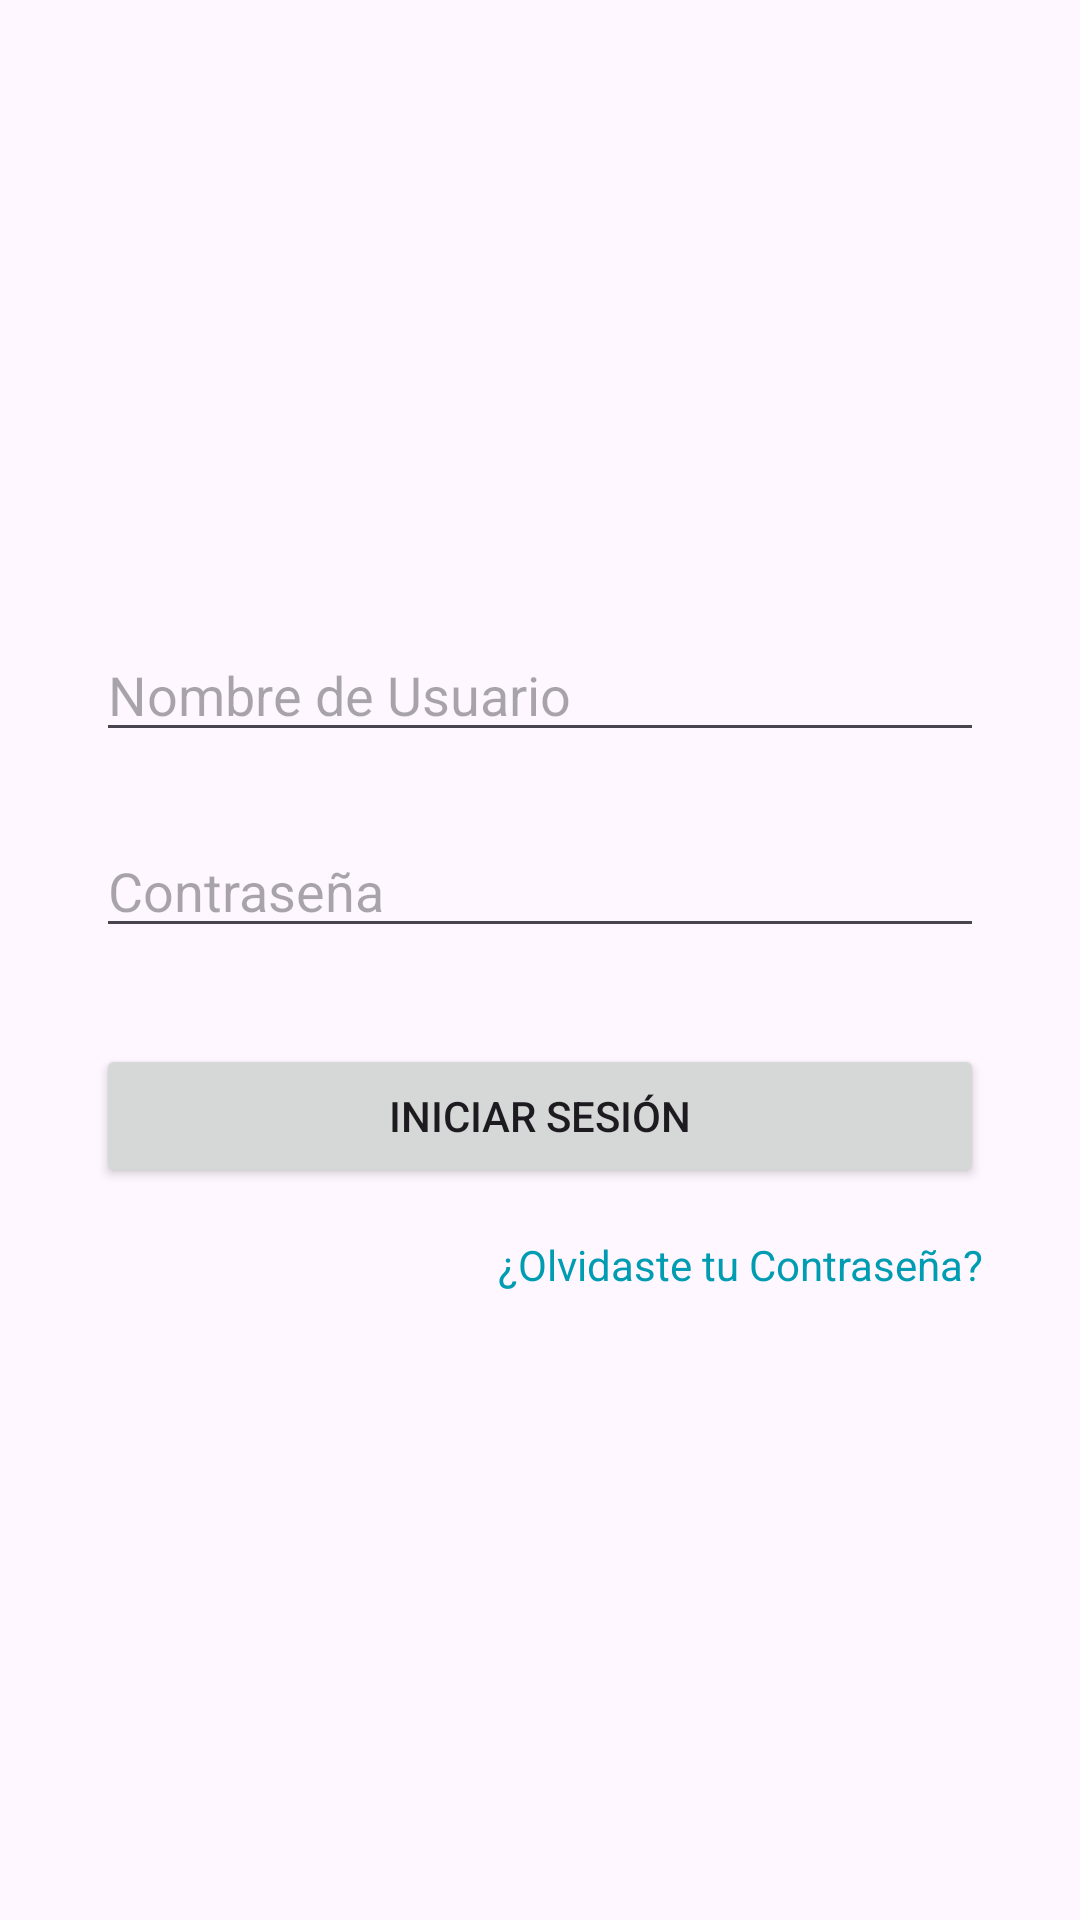

Here is an Android app screen rendered from its layout file. Give the layout XML and the strings, colors and styles it references.
<!-- AndroidManifest.xml: application theme Theme.ImagePicker -->
<!-- res/layout/activity_sign_in.xml -->
<?xml version="1.0" encoding="utf-8"?>
<androidx.constraintlayout.widget.ConstraintLayout xmlns:android="http://schemas.android.com/apk/res/android"
    xmlns:app="http://schemas.android.com/apk/res-auto"
    xmlns:tools="http://schemas.android.com/tools"
    android:layout_width="match_parent"
    android:layout_height="match_parent"
    tools:context=".SignInActivity">

    <EditText
        android:id="@+id/username_input"
        android:layout_width="0dp"
        android:layout_height="wrap_content"
        android:layout_marginStart="32dp"
        android:layout_marginEnd="32dp"
        android:hint="Nombre de Usuario"
        android:inputType="text"
        app:layout_constraintBottom_toTopOf="@+id/password_input"
        app:layout_constraintEnd_toEndOf="parent"
        app:layout_constraintStart_toStartOf="parent"
        app:layout_constraintTop_toTopOf="parent"
        app:layout_constraintVertical_chainStyle="packed" />

    <EditText
        android:id="@+id/password_input"
        android:layout_width="0dp"
        android:layout_height="wrap_content"
        android:layout_marginTop="24dp"
        android:hint="Contraseña"
        android:inputType="textPassword"
        app:layout_constraintBottom_toTopOf="@+id/sign_in_button"
        app:layout_constraintEnd_toEndOf="@+id/username_input"
        app:layout_constraintStart_toStartOf="@+id/username_input"
        app:layout_constraintTop_toBottomOf="@+id/username_input" />

    <Button
        android:id="@+id/sign_in_button"
        android:layout_width="0dp"
        android:layout_height="wrap_content"
        android:layout_marginTop="32dp"
        android:text="Iniciar Sesión"
        app:layout_constraintBottom_toTopOf="@+id/forgot_password_text"
        app:layout_constraintEnd_toEndOf="@+id/password_input"
        app:layout_constraintStart_toStartOf="@+id/password_input"
        app:layout_constraintTop_toBottomOf="@+id/password_input" />

    <TextView
        android:id="@+id/forgot_password_text"
        android:layout_width="wrap_content"
        android:layout_height="wrap_content"
        android:layout_marginTop="16dp"
        android:text="¿Olvidaste tu Contraseña?"
        android:textColor="@color/purple_500"
        app:layout_constraintBottom_toBottomOf="parent"
        app:layout_constraintEnd_toEndOf="@+id/sign_in_button"
        app:layout_constraintTop_toBottomOf="@+id/sign_in_button" />

</androidx.constraintlayout.widget.ConstraintLayout>
<!-- resources referenced by this layout -->
<resources>
  <color name="purple_500">#009CB2</color>
  <style name="Theme.ImagePicker" parent="Base.Theme.ImagePicker" />
  <style name="Base.Theme.ImagePicker" parent="Theme.Material3.DayNight.NoActionBar">
          
          <item name="colorPrimary">@color/purple_500</item>
          <item name="android:windowLightStatusBar" tools:targetApi="M">true</item>
          <item name="android:statusBarColor">@android:color/transparent</item>
          <item name="android:navigationBarColor">@android:color/transparent</item>
      </style>
</resources>
